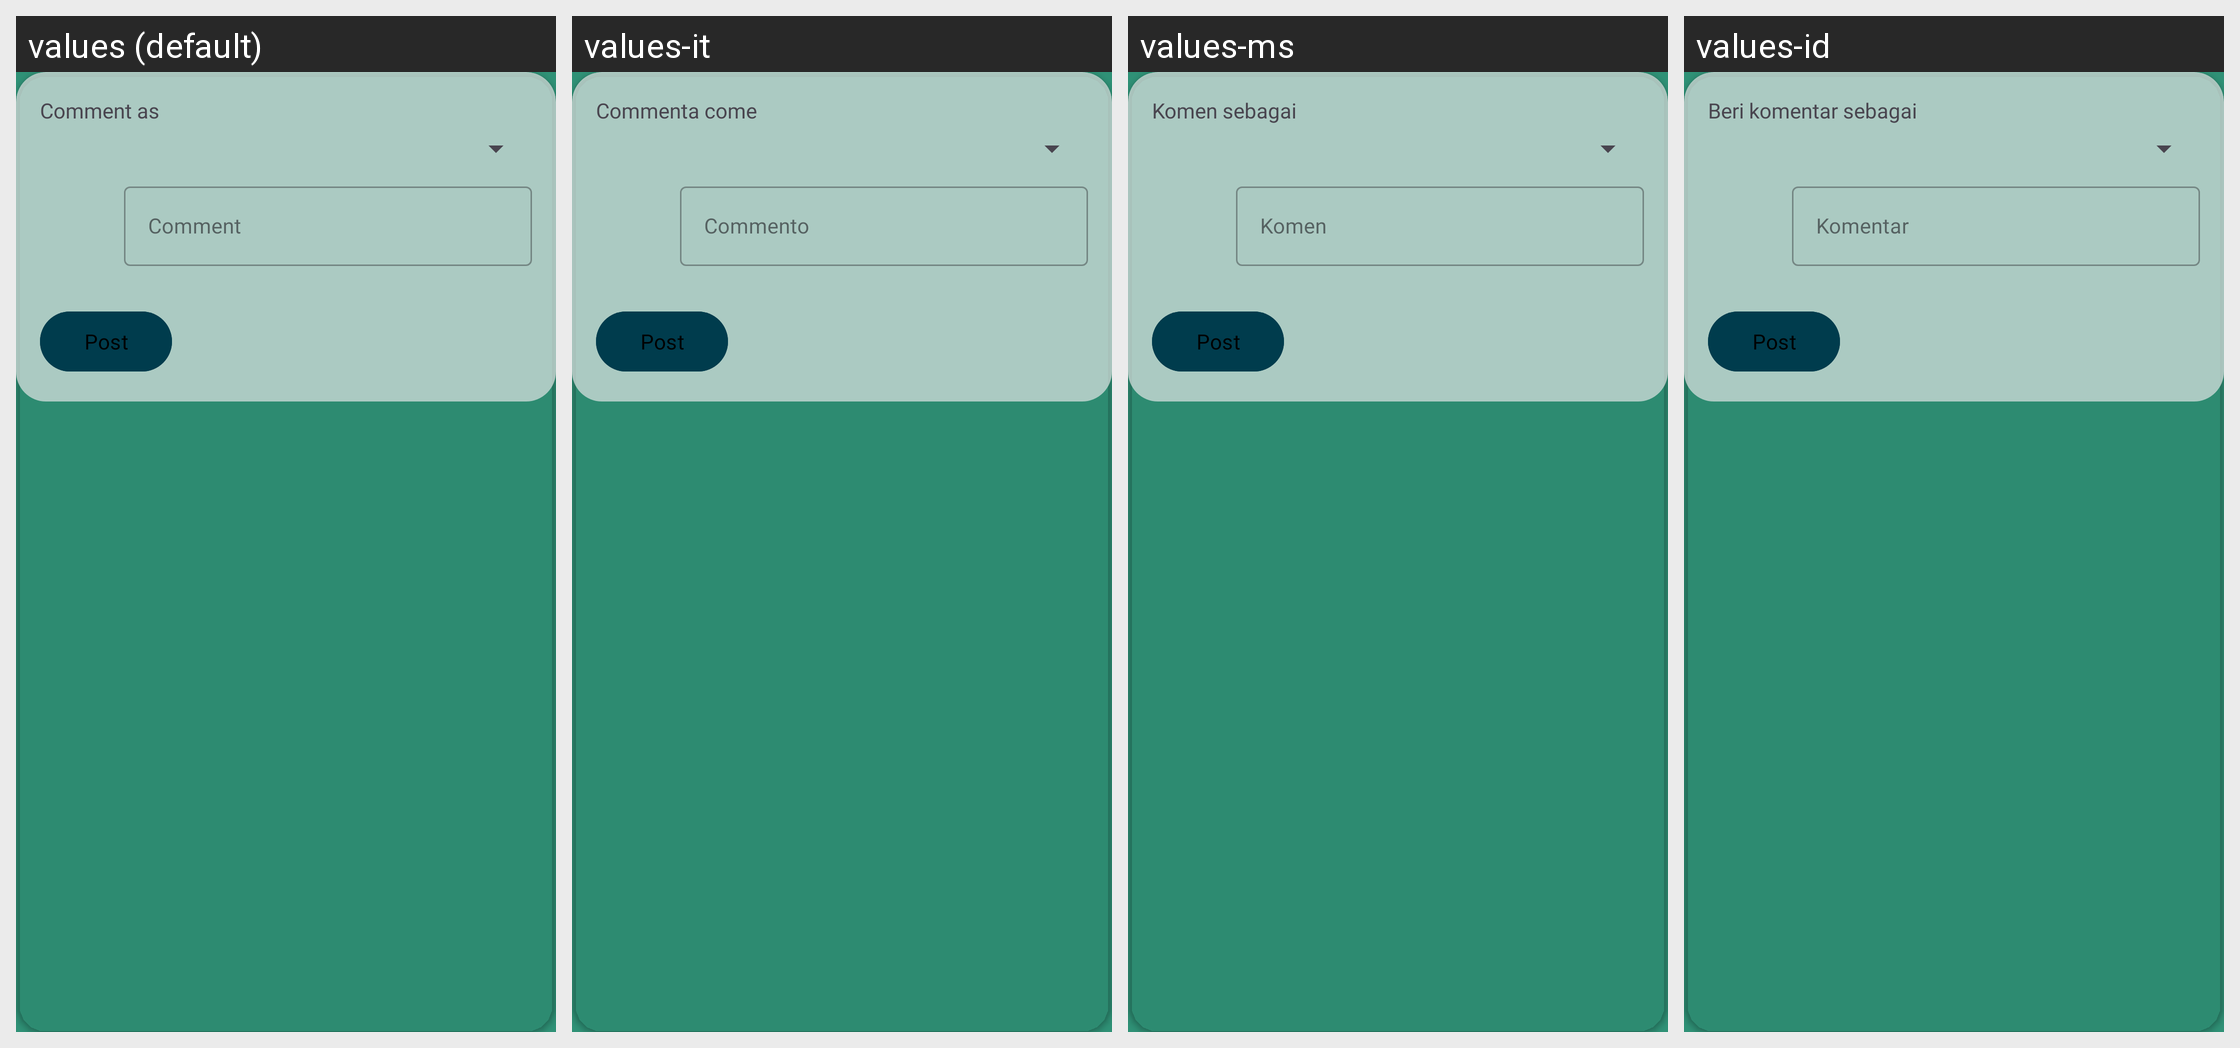

This grid shows one Android layout under several languages. Give, for every string resource on the screen, its name, the default text and each shown locale's text.
Android screen res/layout/container_comment_form.xml rendered under 4 locales, left to right: values (default), values-it, values-ms, values-id. Device: Nexus 5 (rendered at 1080×1920; each locale shown at half size, 540×960, under a caption strip naming it); theme AppTheme.
Other locales in the repository, not shown: values-af, values-ca, values-de, values-es, values-et, values-fr, values-gu, values-he, values-jv, values-nl, values-pl, values-pt, values-pt-rBR, values-ro, values-ru, values-sr, values-tr, values-uk, values-vi, values-zh-rTW.
Strings drawn on this screen, with the default value and each locale's value (text and hints the layout hard-codes, and strings that could not be matched under every locale, appear in the picture but are not listed):

comment_as
  values: Comment as
  values-it: Commenta come
  values-ms: Komen sebagai
  values-id: Beri komentar sebagai

comment
  values: Comment
  values-it: Commento
  values-ms: Komen
  values-id: Komentar

comment_form_post
  values: Post
  values-it: Post  [not translated; the default value is used]
  values-ms: Post  [not translated; the default value is used]
  values-id: Post  [not translated; the default value is used]
